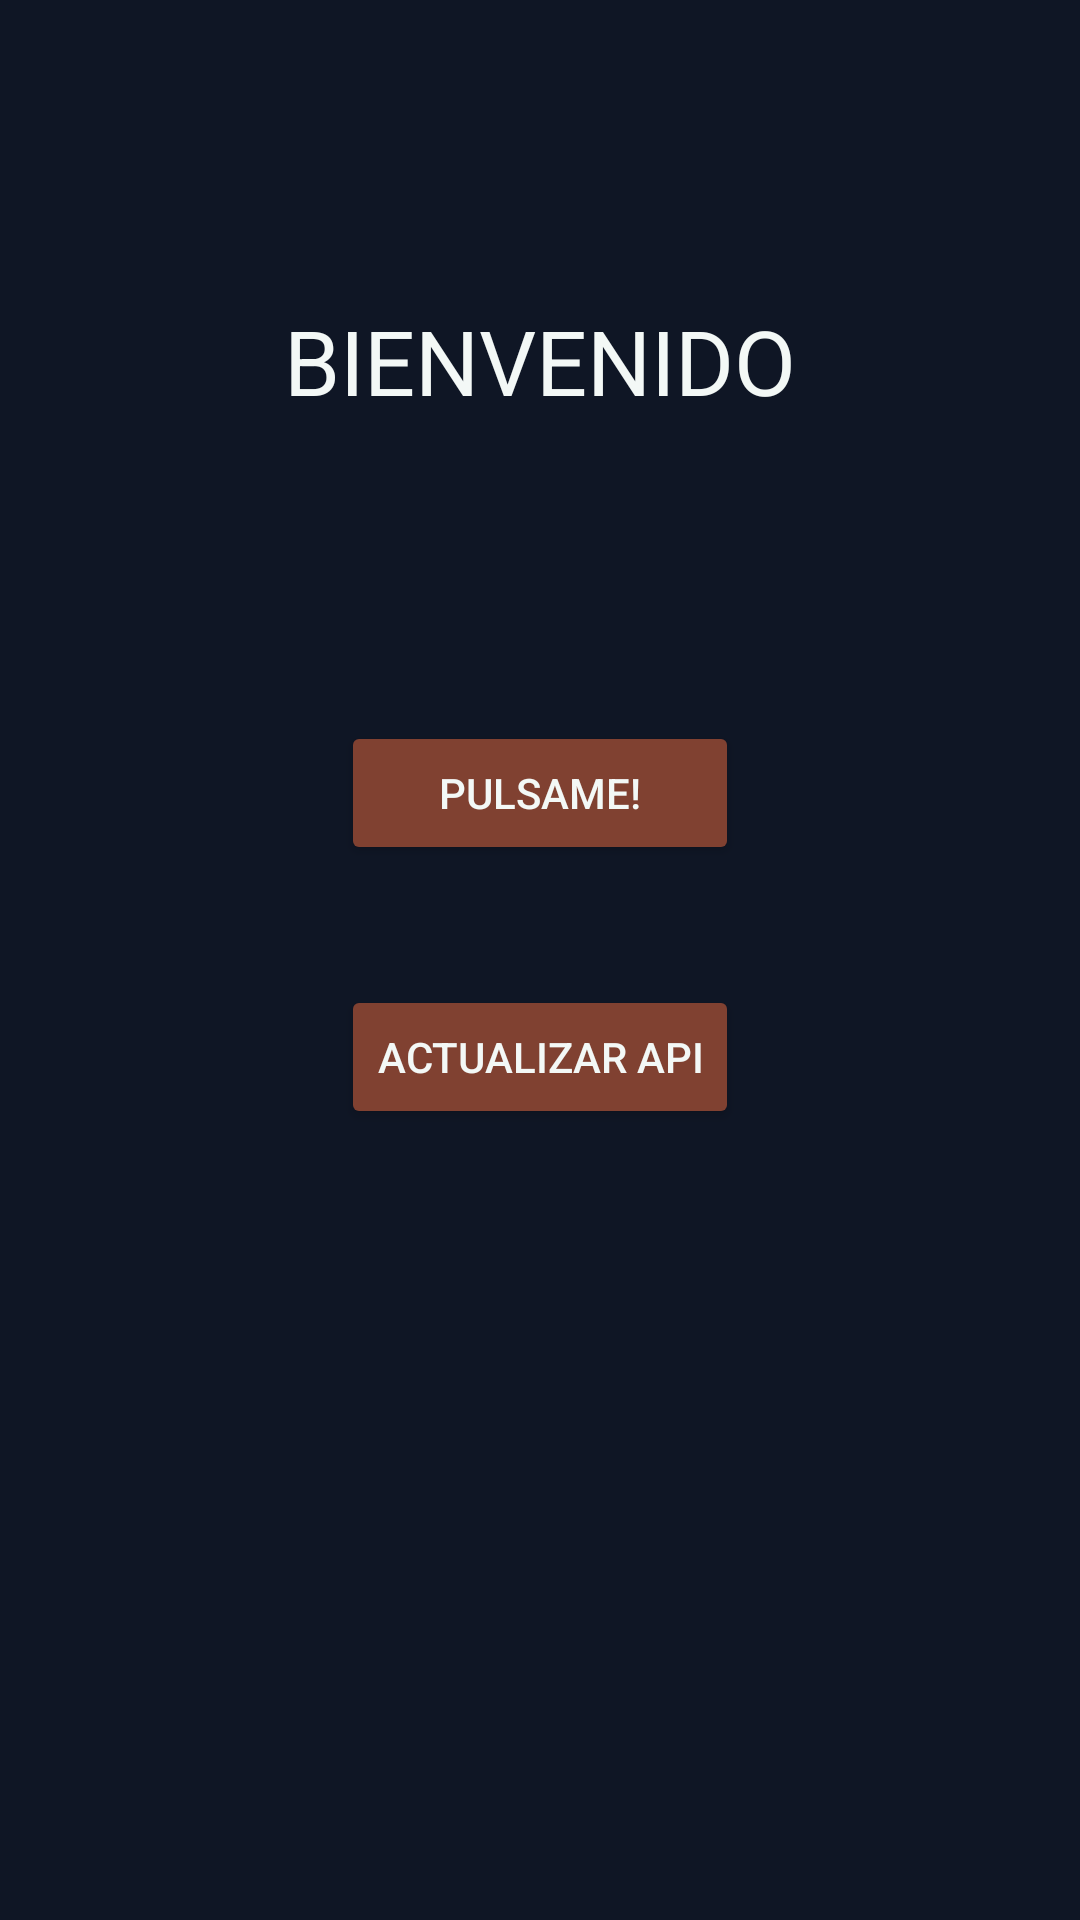

Write the Android layout XML for this screen, with the resource values it uses.
<!-- AndroidManifest.xml: application theme Theme.AppFutbol -->
<!-- res/layout/fragment_home.xml -->
<?xml version="1.0" encoding="utf-8"?>
<androidx.constraintlayout.widget.ConstraintLayout xmlns:android="http://schemas.android.com/apk/res/android"
    xmlns:app="http://schemas.android.com/apk/res-auto"
    xmlns:tools="http://schemas.android.com/tools"
    android:layout_width="match_parent"
    android:layout_height="match_parent"
    tools:context=".ui.home.HomeFragment">

    <TextView
        android:id="@+id/textView2"
        android:layout_width="wrap_content"
        android:layout_height="wrap_content"
        android:layout_marginTop="100dp"
        android:text="BIENVENIDO"
        android:textSize="30sp"
        app:layout_constraintEnd_toEndOf="parent"
        app:layout_constraintStart_toStartOf="parent"
        app:layout_constraintTop_toTopOf="parent" />

    <LinearLayout
        android:layout_width="wrap_content"
        android:layout_height="wrap_content"
        android:layout_marginTop="100dp"
        android:orientation="vertical"
        app:layout_constraintEnd_toEndOf="parent"
        app:layout_constraintStart_toStartOf="parent"
        app:layout_constraintTop_toBottomOf="@+id/textView2">
        <Button
            android:id="@+id/buttonChuck"
            android:layout_width="match_parent"
            android:layout_height="wrap_content"
            android:layout_marginBottom="40dp"
            android:text="Pulsame!" />

        <Button
            android:id="@+id/buttonAPI"
            android:layout_width="match_parent"
            android:layout_height="wrap_content"
            android:layout_marginBottom="40dp"
            android:text="Actualizar API" />
    </LinearLayout>
</androidx.constraintlayout.widget.ConstraintLayout>
<!-- resources referenced by this layout -->
<resources>
  <style name="Theme.AppFutbol" parent="Theme.MaterialComponents.Light.DarkActionBar">
          
          <item name="colorPrimary">@color/primary</item>
          <item name="colorPrimaryVariant">@color/primary_variant</item>
          <item name="colorOnPrimary">@color/on_primary</item>
  
          
          <item name="colorSecondary">@color/secondary</item>
          <item name="colorSecondaryVariant">@color/secondary_variant</item>
          <item name="colorOnSecondary">@color/black</item>
  
          
          <item name="colorSurface">@color/surface</item>
          <item name="colorOnSurface">@color/on_surface</item>
  
          
          <item name="android:colorBackground">@color/background</item>
          <item name="colorOnBackground">@color/on_background</item>
  
          
          <item name="colorError">@color/error</item>
          <item name="colorOnError">@color/on_error</item>
  
          
          <item name="android:statusBarColor">@color/black</item>
          
          <item name="android:textColor">@color/on_color</item>
          <item name="android:textColorPrimary">@color/on_color</item>
          <item name="backgroundTint">@color/primary_variant</item>
          <item name="hintTextColor">@color/hint_color</item>
      </style>
  <color name="primary">#FA7044</color>
  <color name="primary_variant">#804131</color>
  <color name="on_primary">@color/on_color</color>
  <color name="secondary"> #F9A825</color>
  <color name="secondary_variant">#F6CD8B</color>
  <color name="black">#FF000000</color>
  <color name="surface">#060D15</color>
  <color name="on_surface">@color/on_color</color>
  <color name="background">#0F1625</color>
  <color name="on_background">@color/on_color</color>
  <color name="error">#E6322B</color>
  <color name="on_error">@color/on_color</color>
  <color name="on_color">#F3F8F6</color>
</resources>
